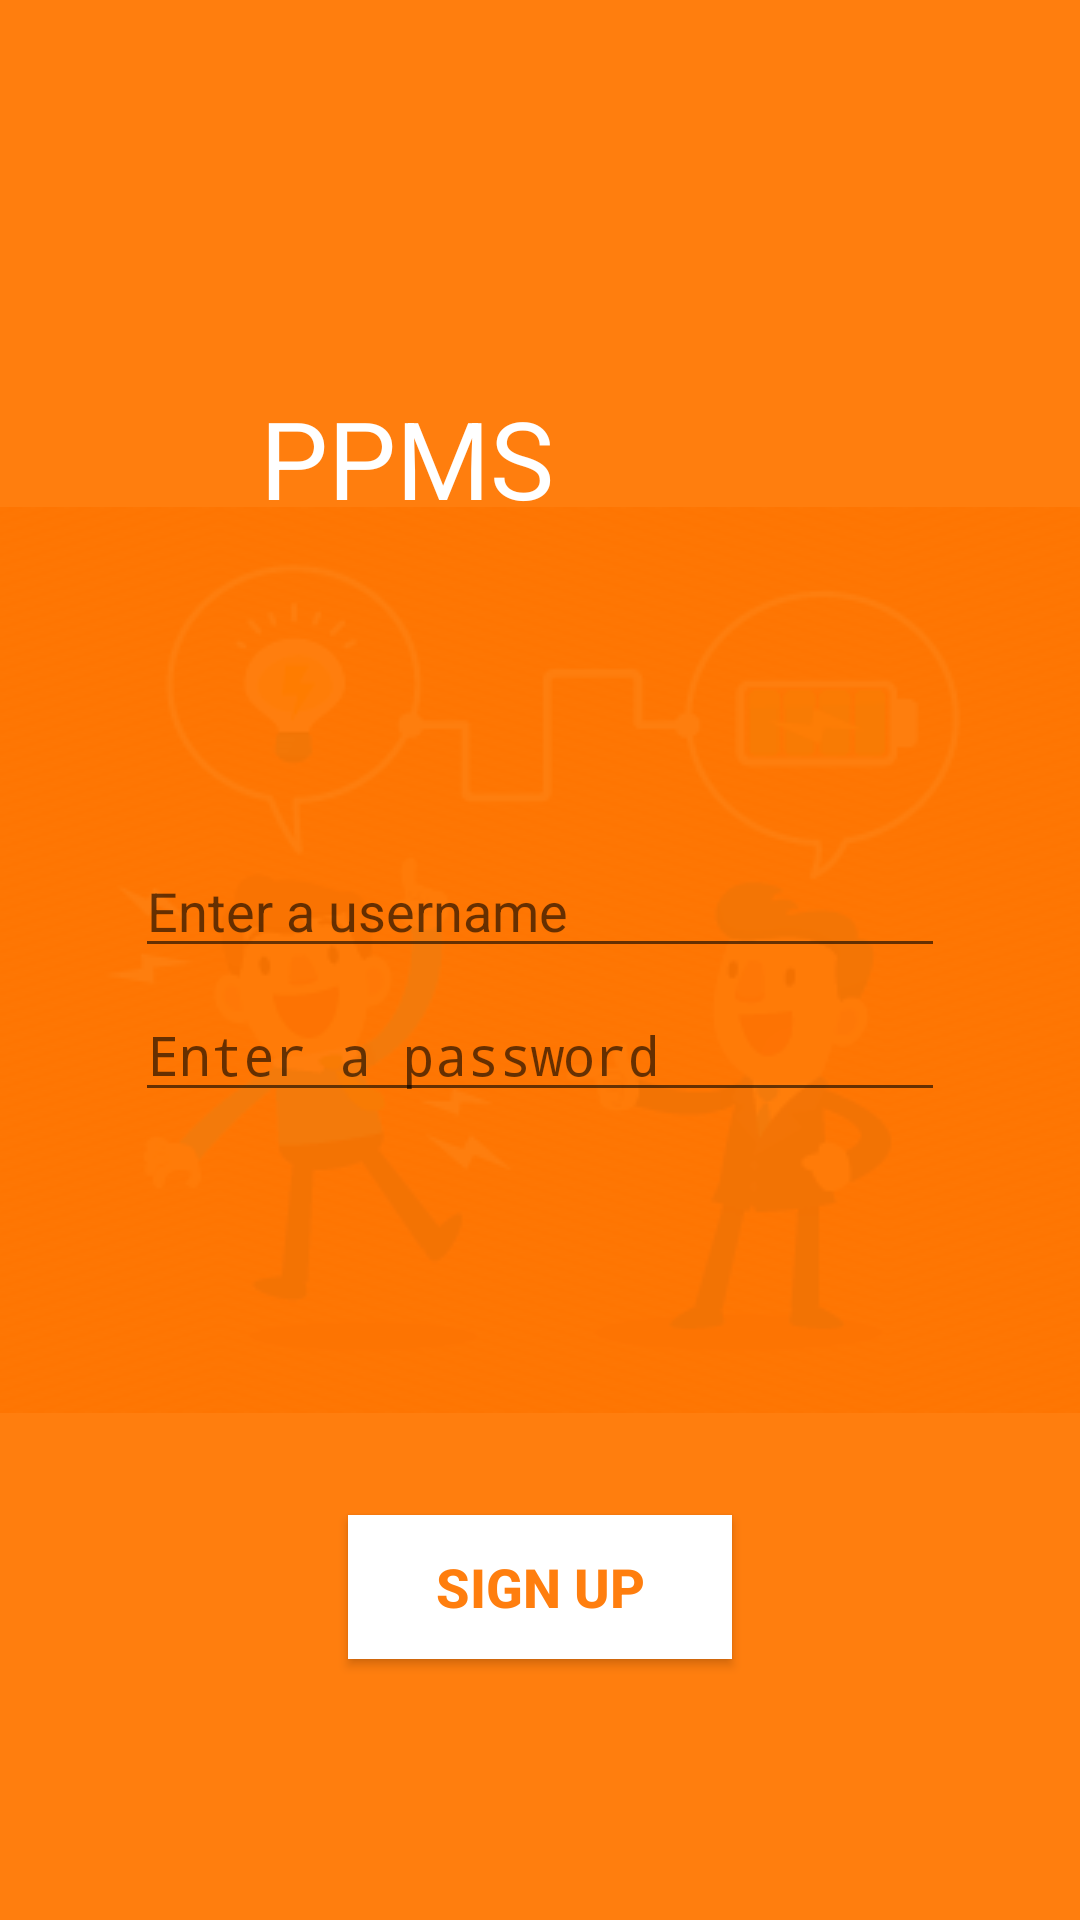

Here is an Android app screen rendered from its layout file. Give the layout XML and the strings, colors and styles it references.
<!-- AndroidManifest.xml: activity theme AppTheme.Launcher -->
<!-- res/layout/activity_sign_up.xml -->
<?xml version="1.0" encoding="utf-8"?>
<android.support.constraint.ConstraintLayout xmlns:android="http://schemas.android.com/apk/res/android"
    xmlns:app="http://schemas.android.com/apk/res-auto"
    xmlns:tools="http://schemas.android.com/tools"
    android:layout_width="match_parent"
    android:layout_height="match_parent"
    android:background="#f1ff7700"
    tools:context="comp3350.ppms.presentation.allusers.SignUpActivity">

    <TextView
        android:id="@+id/textView"
        android:layout_width="226dp"
        android:layout_height="56dp"
        android:layout_marginBottom="8dp"
        android:layout_marginEnd="8dp"
        android:layout_marginStart="8dp"
        android:layout_marginTop="8dp"
        android:text="@string/app_name"
        android:textColor="@android:color/background_light"
        android:textSize="36sp"
        app:layout_constraintBottom_toBottomOf="parent"
        app:layout_constraintEnd_toEndOf="parent"
        app:layout_constraintHorizontal_bias="0.666"
        app:layout_constraintStart_toStartOf="parent"
        app:layout_constraintTop_toTopOf="parent"
        app:layout_constraintVertical_bias="0.212" />

    <EditText
        android:id="@+id/user_nickname"
        android:layout_width="270dp"
        android:layout_height="40dp"
        android:layout_marginBottom="8dp"
        android:layout_marginEnd="8dp"
        android:layout_marginStart="8dp"
        android:layout_marginTop="244dp"
        android:ems="10"
        android:hint="@string/sign_up_default_username_text"
        android:inputType="textPersonName"
        android:textColor="@android:color/background_light"
        android:textSize="18sp"
        app:layout_constraintBottom_toBottomOf="parent"
        app:layout_constraintEnd_toEndOf="parent"
        app:layout_constraintStart_toStartOf="parent"
        app:layout_constraintTop_toTopOf="parent"
        app:layout_constraintVertical_bias="0.111" />

    <EditText
        android:id="@+id/user_password"
        android:layout_width="270dp"
        android:layout_height="40dp"
        android:layout_marginBottom="8dp"
        android:layout_marginEnd="8dp"
        android:layout_marginStart="8dp"
        android:layout_marginTop="8dp"
        android:ems="10"
        android:hint="@string/sign_up_default_password_text"
        android:inputType="textPassword"
        app:layout_constraintBottom_toBottomOf="parent"
        app:layout_constraintEnd_toEndOf="parent"
        app:layout_constraintStart_toStartOf="parent"
        app:layout_constraintTop_toBottomOf="@+id/user_nickname"
        app:layout_constraintVertical_bias="0.0" />

    <Button
        android:id="@+id/create_user_button"
        android:layout_width="128dp"
        android:layout_height="wrap_content"
        android:layout_marginBottom="8dp"
        android:layout_marginEnd="8dp"
        android:layout_marginStart="8dp"
        android:layout_marginTop="8dp"
        android:background="@android:color/background_light"
        android:text="Sign Up"
        android:textColor="#f1ff7700"
        android:textSize="18sp"
        android:textStyle="bold"
        app:layout_constraintBottom_toBottomOf="parent"
        app:layout_constraintEnd_toEndOf="parent"
        app:layout_constraintStart_toStartOf="parent"
        app:layout_constraintTop_toTopOf="parent"
        app:layout_constraintVertical_bias="0.863" />
</android.support.constraint.ConstraintLayout>
<!-- resources referenced by this layout -->
<resources>
  <string name="app_name">PPMS</string>
  <string name="sign_up_default_password_text">Enter a password</string>
  <string name="sign_up_default_username_text">Enter a username</string>
  <style name="AppTheme.Launcher">
          <item name="android:windowBackground">@drawable/splash_screen_xml</item>
      </style>
  <!-- drawable splash_screen_xml (drawable) -->
  <?xml version="1.0" encoding="utf-8"?>
  <layer-list xmlns:android="http://schemas.android.com/apk/res/android" android:opacity="opaque">
      
      <item android:drawable="@android:color/white"/>
      
      <item>
          <bitmap
              android:src="@drawable/splash_screen"
              android:gravity="center"/>
      </item>
  </layer-list>
  <!-- drawable splash_screen: png bitmap (drawable, 15715 bytes) -->
</resources>
